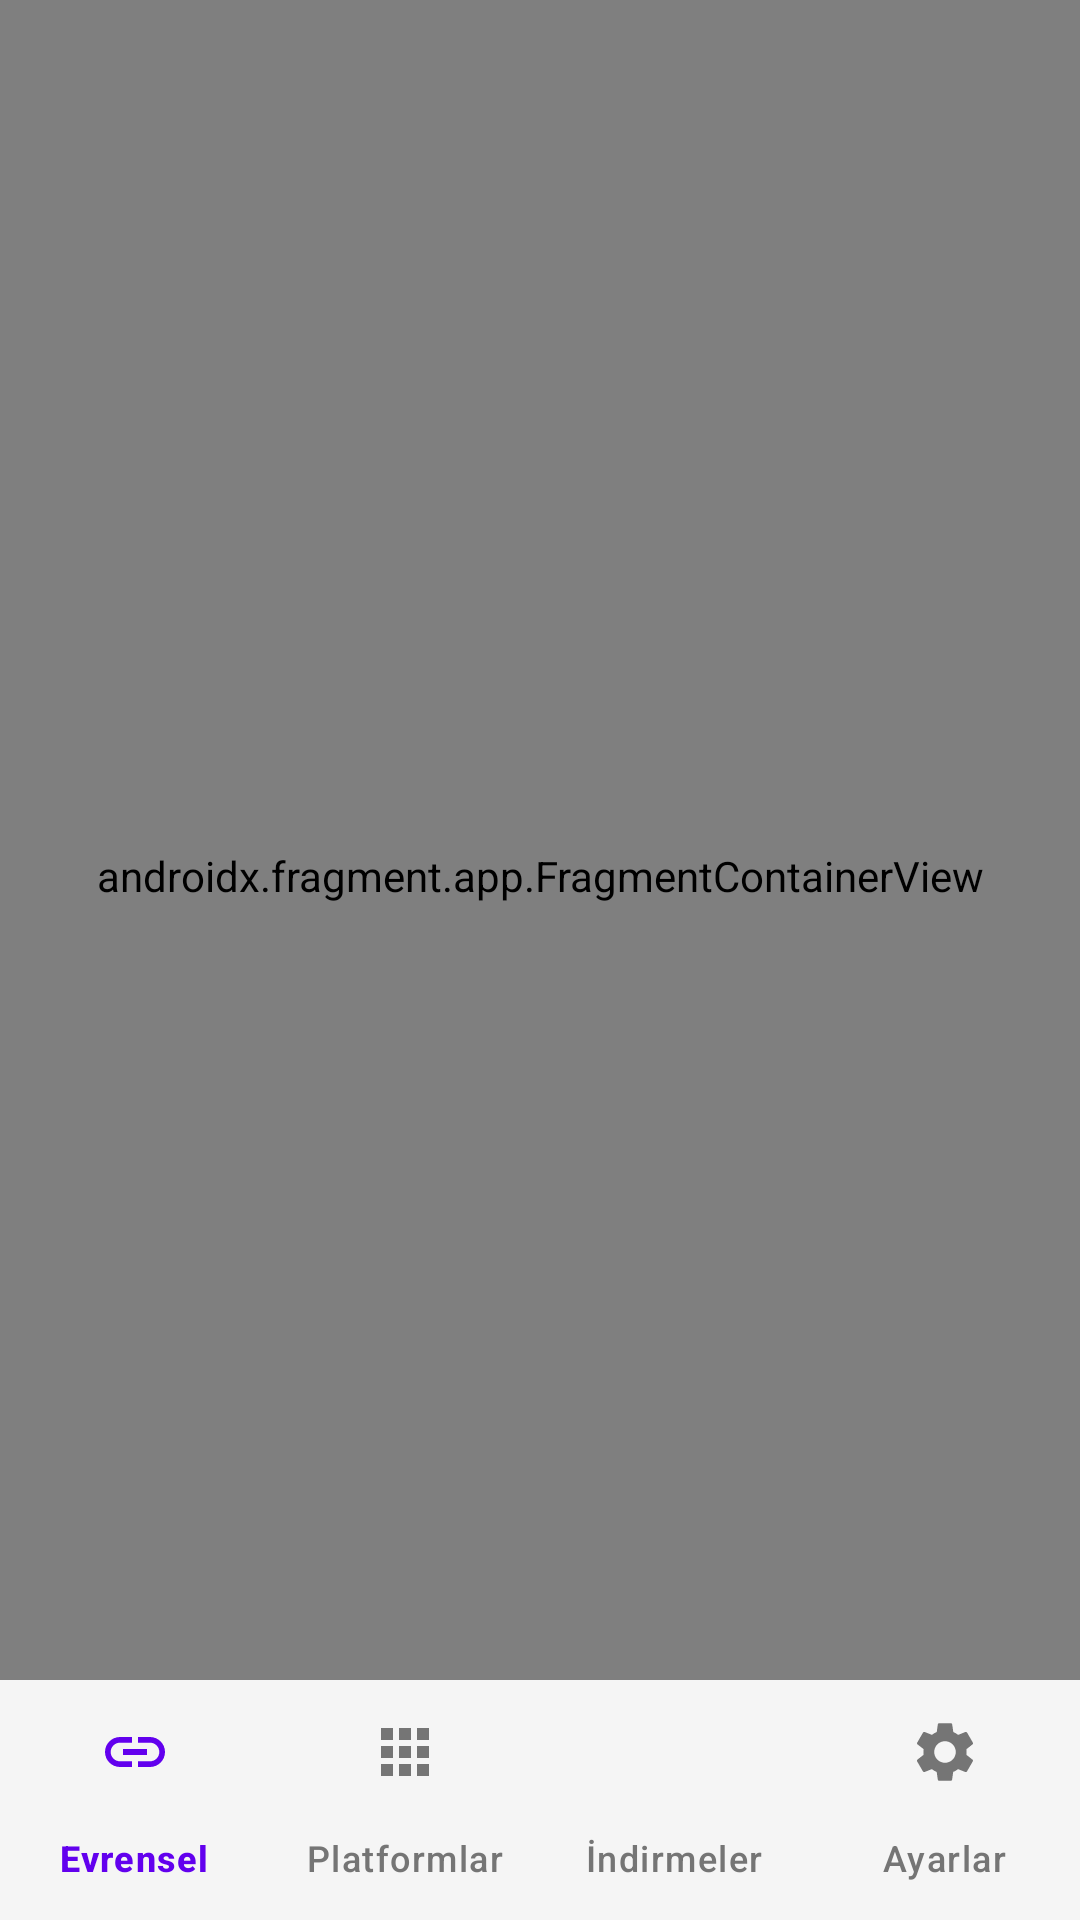

This screen was rendered from an Android layout file. Write that file and the resources it references.
<!-- AndroidManifest.xml: application theme Theme.VideoDownloader -->
<!-- res/layout/activity_main.xml -->
<?xml version="1.0" encoding="utf-8"?>
<androidx.coordinatorlayout.widget.CoordinatorLayout 
    xmlns:android="http://schemas.android.com/apk/res/android"
    xmlns:app="http://schemas.android.com/apk/res-auto"
    android:id="@+id/coordinator"
    android:layout_width="match_parent"
    android:layout_height="match_parent"
    android:fitsSystemWindows="true">

    <androidx.fragment.app.FragmentContainerView
        android:id="@+id/nav_host_fragment"
        android:name="androidx.navigation.fragment.NavHostFragment"
        android:layout_width="match_parent"
        android:layout_height="match_parent"
        android:layout_marginBottom="56dp"
        app:defaultNavHost="true"
        app:navGraph="@navigation/nav_graph" />

    <com.google.android.material.bottomnavigation.BottomNavigationView
        android:id="@+id/bottom_navigation"
        android:layout_width="match_parent"
        android:layout_height="wrap_content"
        android:layout_gravity="bottom"
        android:background="@color/surface"
        app:elevation="8dp"
        app:labelVisibilityMode="labeled"
        app:menu="@menu/menu_bottom_nav" />

</androidx.coordinatorlayout.widget.CoordinatorLayout>
<!-- resources referenced by this layout -->
<resources>
  <color name="surface">#FFFFFF</color>
  <style name="Theme.VideoDownloader" parent="Theme.Material3.Light.NoActionBar">
          
          <item name="colorPrimary">@color/purple_500</item>
          <item name="colorPrimaryVariant">@color/purple_700</item>
          <item name="colorOnPrimary">@color/white</item>
          
          
          <item name="colorSecondary">@color/teal_700</item>
          <item name="colorSecondaryVariant">@color/teal_700</item>
          <item name="colorOnSecondary">@color/white</item>
          
          
          <item name="android:colorBackground">@color/white</item>
          <item name="colorSurface">@color/white</item>
          <item name="colorOnBackground">@color/text_primary</item>
          <item name="colorOnSurface">@color/text_primary</item>
          
          
          <item name="android:statusBarColor">@color/white</item>
          <item name="android:navigationBarColor">@color/surface_light</item>
          <item name="android:windowLightStatusBar">true</item>
          
          
          <item name="bottomNavigationStyle">@style/Widget.VideoDownloader.BottomNavigation</item>
      </style>
  <color name="purple_500">#FF6200EE</color>
  <color name="purple_700">#FF3700B3</color>
  <color name="white">#FFFFFFFF</color>
  <color name="teal_700">#FF018786</color>
  <color name="text_primary">#212121</color>
  <color name="surface_light">#F5F5F5</color>
  <style name="Widget.VideoDownloader.BottomNavigation" parent="Widget.Material3.BottomNavigationView">
          <item name="backgroundTint">@color/surface_light</item>
          <item name="itemIconTint">@color/bottom_nav_item_color</item>
          <item name="itemTextColor">@color/bottom_nav_item_color</item>
          <item name="labelVisibilityMode">labeled</item>
      </style>
</resources>
